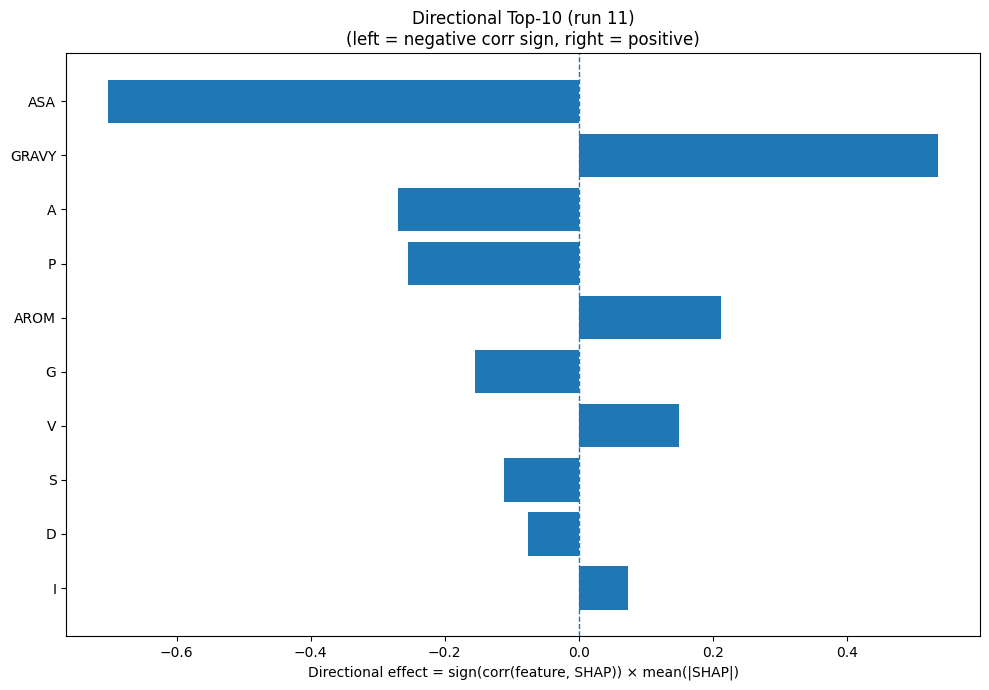

Source data for this figure (header and first rows):
Index, Feature, CorrSign, MeanAbsSHAP, DirectionalEffect
31, ASA, -1.0, 0.7031, -0.7031
32, GRAVY, 1.0, 0.5369, 0.5369
0, A, -1.0, 0.2698, -0.2698
12, P, -1.0, 0.2547, -0.2547
33, AROM, 1.0, 0.2129, 0.2129
5, G, -1.0, 0.1554, -0.1554
17, V, 1.0, 0.1504, 0.1504
15, S, -1.0, 0.1118, -0.1118
2, D, -1.0, 0.07578, -0.07578
7, I, 1.0, 0.07425, 0.07425
14, R, -1.0, 0.05468, -0.05468
13, Q, 1.0, 0.04848, 0.04848
11, N, 1.0, 0.04769, 0.04769
3, E, 1.0, 0.04615, 0.04615
16, T, -1.0, 0.04017, -0.04017
19, Y, 1.0, 0.03883, 0.03883
1, C, 1.0, 0.02675, 0.02675
9, L, 1.0, 0.0237, 0.0237
4, F, 1.0, 0.02109, 0.02109
8, K, -1.0, 0.01607, -0.01607
6, H, 1.0, 0.009266, 0.009266
30, SS8_-, 1.0, 0.009096, 0.009096
20, SS3_H, 1.0, 0.008647, 0.008647
10, M, 1.0, 0.004725, 0.004725
22, SS3_C, -1.0, 0.003065, -0.003065
23, SS8_H, 1.0, 0.002767, 0.002767
25, SS8_G, 0.0, 0.0, 0.0
24, SS8_E, 0.0, 0.0, 0.0
18, W, 0.0, 0.0, 0.0
21, SS3_E, 0.0, 0.0, 0.0
29, SS8_S, 0.0, 0.0, 0.0
28, SS8_T, 0.0, 0.0, 0.0
27, SS8_B, 0.0, 0.0, 0.0
26, SS8_I, 0.0, 0.0, 0.0
